Run: headless pygame with SDL's dummy video driver; simulated clock (each Clock.tick advances the game by its frame time, no real sleeping); random seed 0; keys injected as events and as key.get_pressed() state; no mouse input.
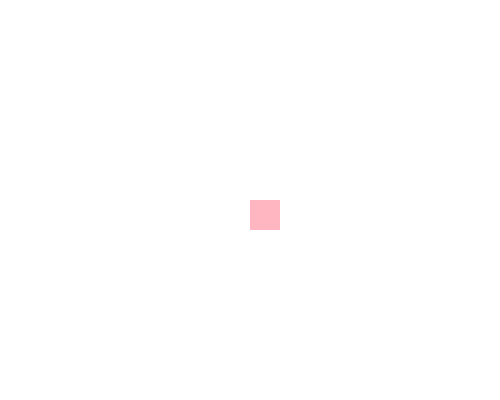
Frame 1 of 4 · flips 1–60 · no input
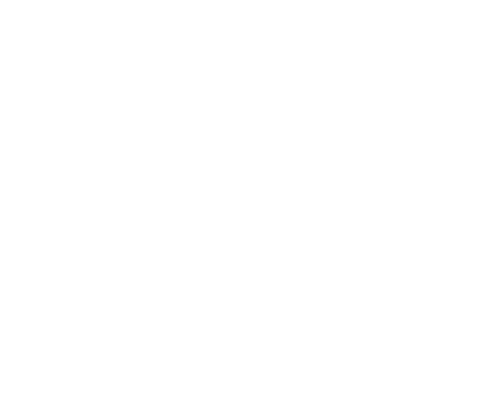
Frame 2 of 4 · flips 61–180 · tapped SPACE, RETURN · held RIGHT (→), D
Frame 3 of 4 · flips 181–300 · held DOWN (↓), S · screen unchanged from frame 2, image omitted
Frame 4 of 4 · flips 301–420 · held LEFT (←), A, UP (↑), W · screen unchanged from frame 3, image omitted

The pygame program that drew these frames:


import pygame
from pygame.constants import K_DOWN, K_LEFT, K_RIGHT, K_UP


pygame.init()

altura = 400
largura = 500
x = largura/2
y = altura/2

window = pygame.display.set_mode((largura, altura))
pygame.display.set_caption('Donkey Kong')
time = pygame.time.Clock()


game = True
while game:
    time.tick(10)
    window.fill((0,0,0))
    for event in pygame.event.get():
        if event.type == pygame.QUIT:
            game = False

    if pygame.key.get_pressed()[K_LEFT]: #esquerda
        x -= 20
    if pygame.key.get_pressed()[K_RIGHT]: #direita
        x += 20
    if pygame.key.get_pressed()[K_UP]: #cima
        y -= 20
    if pygame.key.get_pressed()[K_DOWN]: #baixo
        y += 20


    window.fill((255, 255, 255)) 

    pygame.draw.rect(window,(255,182,193),(x,y,30,30))
    if y >= altura:
        y = 0
    #y += 5 - Oq faz ele ficar se movimentando sem comando

    pygame.display.update() 

pygame.quit()  
